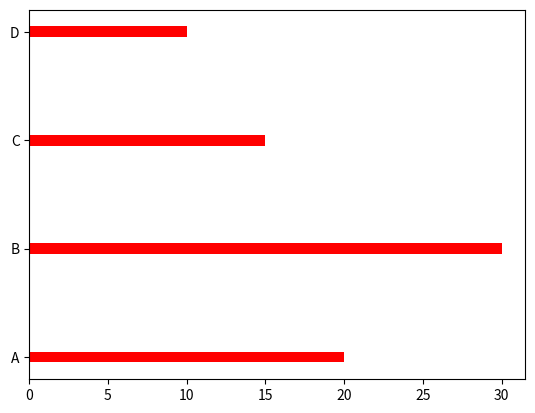

Write the Python code that produced this figure.
import numpy as np
import matplotlib.pyplot as plt
a=np.array(['A','B','C','D'])
b=np.array([20,30,15,10])
plt.barh(a,b,color='red',height=0.1)
plt.show()
